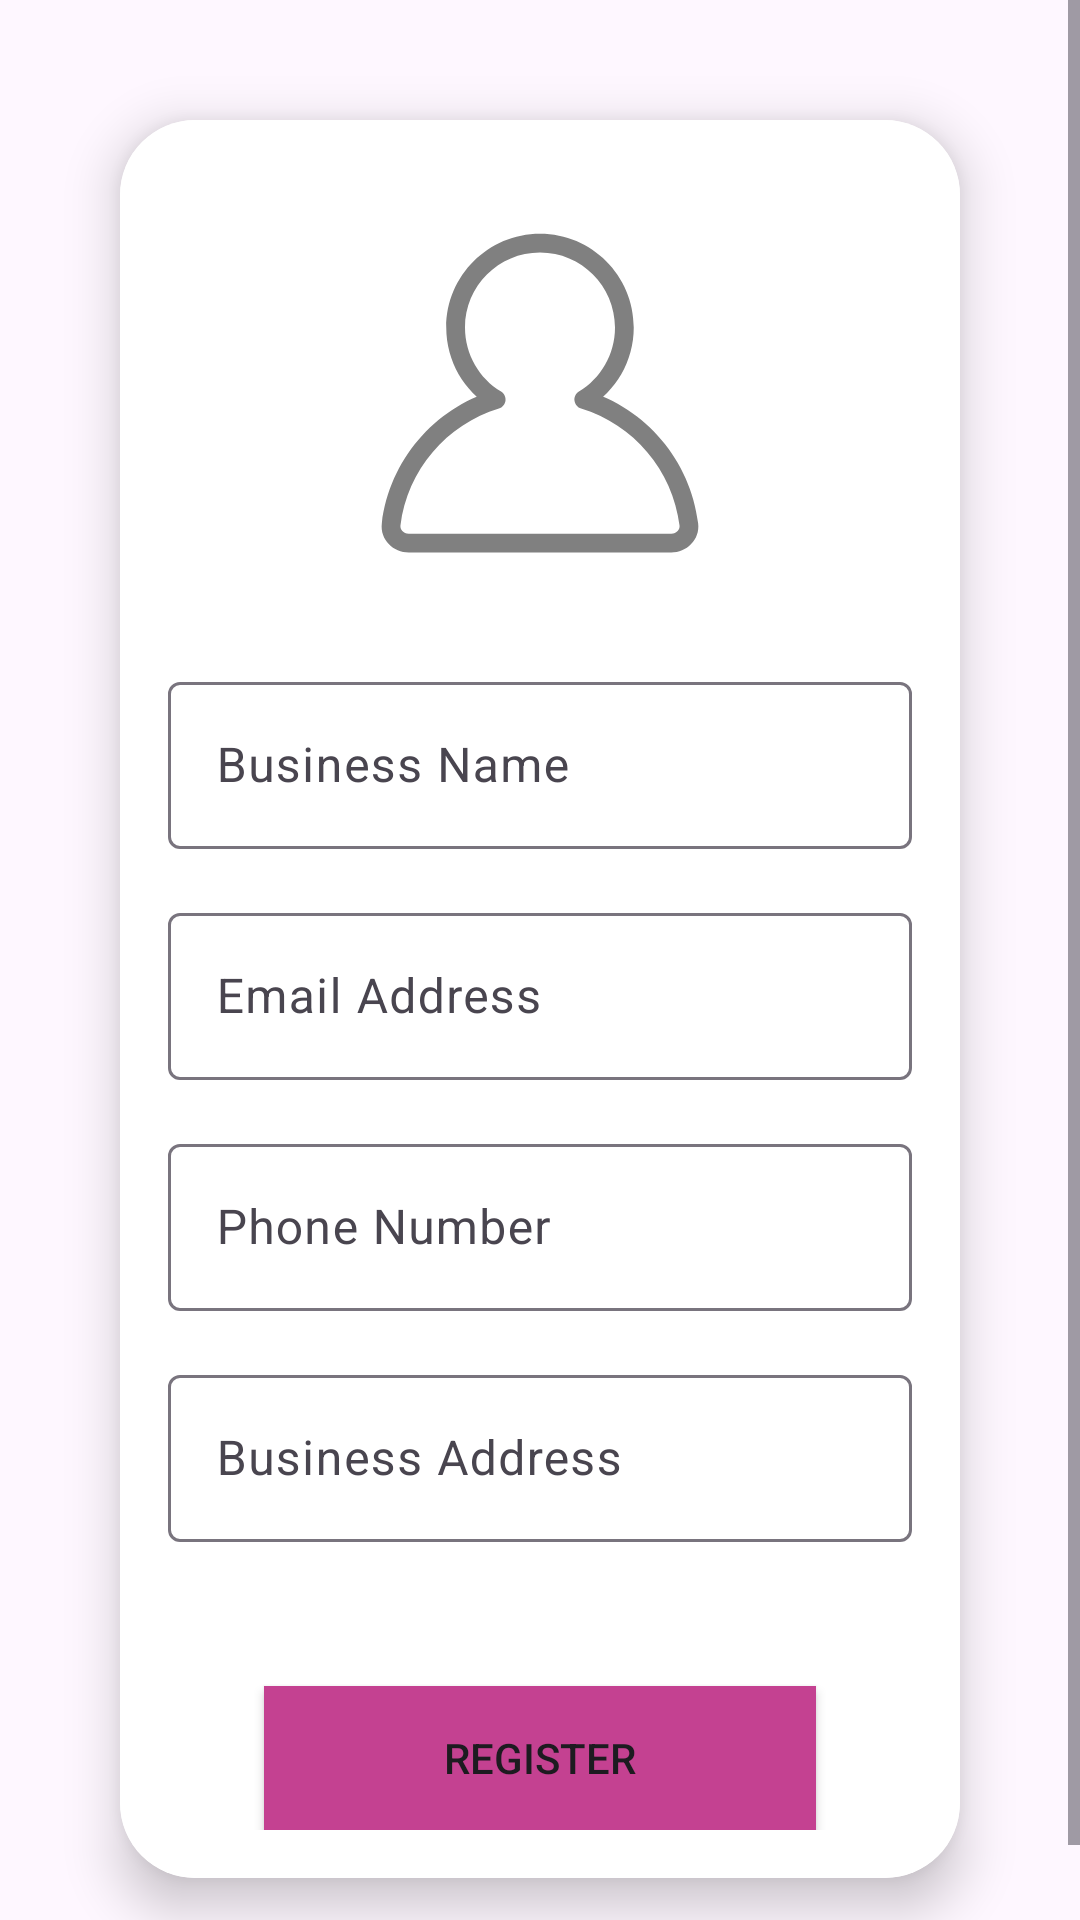

Android layout source for this screen:
<!-- AndroidManifest.xml: application theme Theme.GlamoraApp -->
<!-- res/layout/fragment_hairdresser_profile.xml -->
<?xml version="1.0" encoding="utf-8"?>
<androidx.constraintlayout.widget.ConstraintLayout xmlns:android="http://schemas.android.com/apk/res/android"
    xmlns:tools="http://schemas.android.com/tools"
    android:layout_width="match_parent"
    android:layout_height="match_parent"
    xmlns:app="http://schemas.android.com/apk/res-auto"
    tools:context=".ui.fragment.hairdresser.profile.HairdresserProfileFragment">

    <ScrollView
        android:id="@+id/scrollView2"
        android:layout_width="match_parent"
        android:layout_height="wrap_content"
        app:layout_constraintBottom_toBottomOf="parent"
        app:layout_constraintEnd_toEndOf="parent"
        app:layout_constraintStart_toStartOf="parent"
        app:layout_constraintTop_toTopOf="parent">

        <LinearLayout
            android:layout_width="match_parent"
            android:layout_height="wrap_content"
            android:orientation="vertical">

            <androidx.cardview.widget.CardView
                android:id="@+id/inputCard"
                android:layout_width="match_parent"
                android:layout_height="wrap_content"
                android:layout_gravity="center"
                android:layout_margin="40dp"
                app:cardCornerRadius="25dp"
                app:cardElevation="10dp">

                <androidx.constraintlayout.widget.ConstraintLayout
                    android:layout_width="match_parent"
                    android:layout_height="wrap_content"
                    android:background="@color/white"
                    android:padding="16dp">

                    <ImageView
                        android:id="@+id/profile_image"
                        android:layout_width="150dp"
                        android:layout_height="150dp"
                        android:layout_gravity="center"
                        android:src="@drawable/ic_profile_icon"
                        app:layout_constraintEnd_toEndOf="parent"
                        app:layout_constraintStart_toStartOf="parent"
                        app:layout_constraintTop_toTopOf="parent"/>

                    <com.google.android.material.textfield.TextInputLayout
                        android:id="@+id/businessNameInput"
                        android:layout_width="0dp"
                        android:layout_height="wrap_content"
                        android:layout_marginTop="16dp"
                        android:hint="@string/hairdresser_register_business_name"
                        app:layout_constraintEnd_toEndOf="parent"
                        app:layout_constraintStart_toStartOf="parent"
                        app:layout_constraintTop_toBottomOf="@id/profile_image">

                        <com.google.android.material.textfield.TextInputEditText
                            android:layout_width="match_parent"
                            android:layout_height="wrap_content"
                            android:inputType="text" />
                    </com.google.android.material.textfield.TextInputLayout>

                    <com.google.android.material.textfield.TextInputLayout
                        android:id="@+id/emailInput"
                        android:layout_width="0dp"
                        android:layout_height="wrap_content"
                        android:layout_marginTop="16dp"
                        android:hint="@string/hairdresser_register_email"
                        app:layout_constraintEnd_toEndOf="parent"
                        app:layout_constraintStart_toStartOf="parent"
                        app:layout_constraintTop_toBottomOf="@id/businessNameInput">

                        <com.google.android.material.textfield.TextInputEditText
                            android:layout_width="match_parent"
                            android:layout_height="wrap_content"
                            android:inputType="textEmailAddress" />
                    </com.google.android.material.textfield.TextInputLayout>

                    <com.google.android.material.textfield.TextInputLayout
                        android:id="@+id/phoneNumberInput"
                        android:layout_width="0dp"
                        android:layout_height="wrap_content"
                        android:layout_marginTop="16dp"
                        android:hint="@string/hairdresser_register_phone_number"
                        app:layout_constraintEnd_toEndOf="parent"
                        app:layout_constraintStart_toStartOf="parent"
                        app:layout_constraintTop_toBottomOf="@id/emailInput">

                        <com.google.android.material.textfield.TextInputEditText
                            android:layout_width="match_parent"
                            android:layout_height="wrap_content"
                            android:inputType="phone" />
                    </com.google.android.material.textfield.TextInputLayout>

                    <com.google.android.material.textfield.TextInputLayout
                        android:id="@+id/businessAddressInput"
                        android:layout_width="0dp"
                        android:layout_height="wrap_content"
                        android:layout_marginTop="16dp"
                        android:hint="@string/hairdresser_register_address"
                        app:layout_constraintEnd_toEndOf="parent"
                        app:layout_constraintStart_toStartOf="parent"
                        app:layout_constraintTop_toBottomOf="@id/phoneNumberInput">

                        <com.google.android.material.textfield.TextInputEditText
                            android:layout_width="match_parent"
                            android:layout_height="wrap_content"
                            android:inputType="text" />
                    </com.google.android.material.textfield.TextInputLayout>

                    <com.google.android.material.chip.ChipGroup
                        android:id="@+id/chipGroup"
                        android:layout_width="0dp"
                        android:layout_height="wrap_content"
                        android:padding="8dp"
                        android:layout_marginTop="16dp"
                        app:layout_constraintEnd_toEndOf="parent"
                        app:layout_constraintStart_toStartOf="parent"
                        app:layout_constraintTop_toBottomOf="@id/businessAddressInput">
                    </com.google.android.material.chip.ChipGroup>

                    <Button
                        android:id="@+id/registerButton"
                        android:layout_width="0dp"
                        android:layout_height="wrap_content"
                        android:layout_marginHorizontal="32dp"
                        android:layout_marginVertical="16dp"
                        android:background="@color/primary"
                        android:text="@string/hairdresser_register_button"
                        app:layout_constraintEnd_toEndOf="parent"
                        app:layout_constraintStart_toStartOf="parent"
                        app:layout_constraintTop_toBottomOf="@id/chipGroup" />

                </androidx.constraintlayout.widget.ConstraintLayout>

            </androidx.cardview.widget.CardView>
        </LinearLayout>
    </ScrollView>

</androidx.constraintlayout.widget.ConstraintLayout>
<!-- resources referenced by this layout -->
<resources>
  <color name="primary">#c44191</color>
  <color name="white">#ffffff</color>
  <!-- drawable ic_profile_icon (drawable) -->
  <vector xmlns:android="http://schemas.android.com/apk/res/android"
      android:width="800dp"
      android:height="800dp"
      android:viewportWidth="24"
      android:viewportHeight="24">
    <group>
      <clip-path
          android:pathData="M0,0h24v24h-24z"/>
  
      <path
          android:pathData="M14.337,12.347L14.076,11.92C13.908,12.022 13.816,12.214 13.84,12.409C13.865,12.605 14.002,12.767 14.191,12.825L14.337,12.347ZM9.663,12.347L9.809,12.825C9.998,12.767 10.135,12.605 10.16,12.409C10.184,12.214 10.092,12.022 9.923,11.92L9.663,12.347ZM4.062,19.002L3.565,18.94L4.062,19.002ZM19.938,19.002L20.434,18.94L19.938,19.002ZM16,8.5C16,9.948 15.231,11.217 14.076,11.92L14.597,12.774C16.037,11.897 17,10.311 17,8.5H16ZM12,4.5C14.209,4.5 16,6.291 16,8.5H17C17,5.739 14.761,3.5 12,3.5V4.5ZM8,8.5C8,6.291 9.791,4.5 12,4.5V3.5C9.239,3.5 7,5.739 7,8.5H8ZM9.923,11.92C8.769,11.217 8,9.948 8,8.5H7C7,10.311 7.963,11.897 9.403,12.774L9.923,11.92ZM9.518,11.868C6.361,12.831 3.984,15.58 3.565,18.94L4.558,19.064C4.926,16.102 7.024,13.674 9.809,12.825L9.518,11.868ZM3.565,18.94C3.455,19.828 4.191,20.5 5,20.5V19.5C4.705,19.5 4.532,19.272 4.558,19.064L3.565,18.94ZM5,20.5H19V19.5H5V20.5ZM19,20.5C19.809,20.5 20.545,19.828 20.434,18.94L19.442,19.064C19.468,19.272 19.295,19.5 19,19.5V20.5ZM20.434,18.94C20.016,15.58 17.639,12.831 14.482,11.868L14.191,12.825C16.976,13.674 19.073,16.102 19.442,19.064L20.434,18.94Z"
          android:fillColor="#808080"/>
    </group>
  </vector>
  <string name="hairdresser_register_address">Business Address</string>
  <string name="hairdresser_register_business_name">Business Name</string>
  <string name="hairdresser_register_button">Register</string>
  <string name="hairdresser_register_email">Email Address</string>
  <string name="hairdresser_register_phone_number">Phone Number</string>
  <style name="Theme.GlamoraApp" parent="Base.Theme.GlamoraApp" />
  <style name="Base.Theme.GlamoraApp" parent="Theme.Material3.DayNight.NoActionBar">
          
          
      </style>
</resources>
